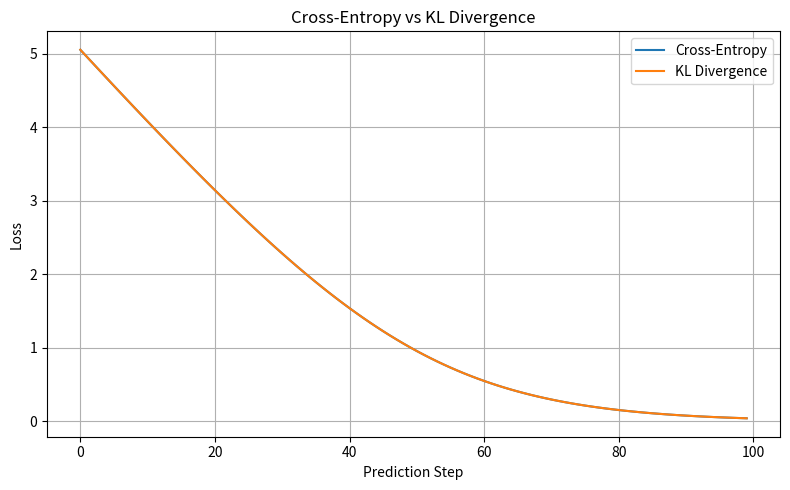

Reproduce this figure in Python.
import numpy as np
import matplotlib.pyplot as plt


# ============================================================
# STEP 1: SOFTMAX
# ============================================================

def softmax(logits):

    exp_values = np.exp(logits)

    probabilities = exp_values / np.sum(exp_values)

    return probabilities


# ============================================================
# STEP 2: CROSS-ENTROPY
# ============================================================

def cross_entropy(p, q):

    epsilon = 1e-15

    # Prevent log(0)
    q = np.clip(q, epsilon, 1.0)

    loss = -np.sum(p * np.log2(q))

    return loss


# ============================================================
# STEP 2: KL DIVERGENCE
# ============================================================

def kl_divergence(p, q):

    epsilon = 1e-15

    # Prevent log(0)
    p = np.clip(p, epsilon, 1.0)
    q = np.clip(q, epsilon, 1.0)

    loss = np.sum(p * np.log2(p / q))

    return loss


# ============================================================
# STEP 3: TRUE LABEL
# ============================================================

# Class 0 is the correct class
p = np.array([1, 0, 0])


# ============================================================
# STEP 3: SIMULATE PREDICTIONS
# ============================================================

simulated_logits = [
    np.array([w, 1.0, 0.5])
    for w in np.linspace(-2, 5, 100)
]


# ============================================================
# STEP 3: CALCULATE LOSS VALUES
# ============================================================

cross_entropy_losses = []
kl_losses = []

for logits in simulated_logits:

    # Convert logits into probabilities
    q = softmax(logits)

    # Calculate Cross-Entropy
    ce = cross_entropy(p, q)

    # Calculate KL Divergence
    kl = kl_divergence(p, q)

    # Store the results
    cross_entropy_losses.append(ce)
    kl_losses.append(kl)


# ============================================================
# DISPLAY SOME VALUES
# ============================================================

print("First prediction:")
print("Logits:", simulated_logits[0])
print("Probabilities:", softmax(simulated_logits[0]))
print("Cross-Entropy:", cross_entropy_losses[0])
print("KL Divergence:", kl_losses[0])

print("\nLast prediction:")
print("Logits:", simulated_logits[-1])
print("Probabilities:", softmax(simulated_logits[-1]))
print("Cross-Entropy:", cross_entropy_losses[-1])
print("KL Divergence:", kl_losses[-1])


# ============================================================
# STEP 4: PLOT
# ============================================================

plt.figure(figsize=(8, 5))

plt.plot(
    cross_entropy_losses,
    label="Cross-Entropy"
)

plt.plot(
    kl_losses,
    label="KL Divergence"
)

plt.xlabel("Prediction Step")
plt.ylabel("Loss")

plt.title("Cross-Entropy vs KL Divergence")

plt.legend()
plt.grid()

plt.tight_layout()
plt.show()
